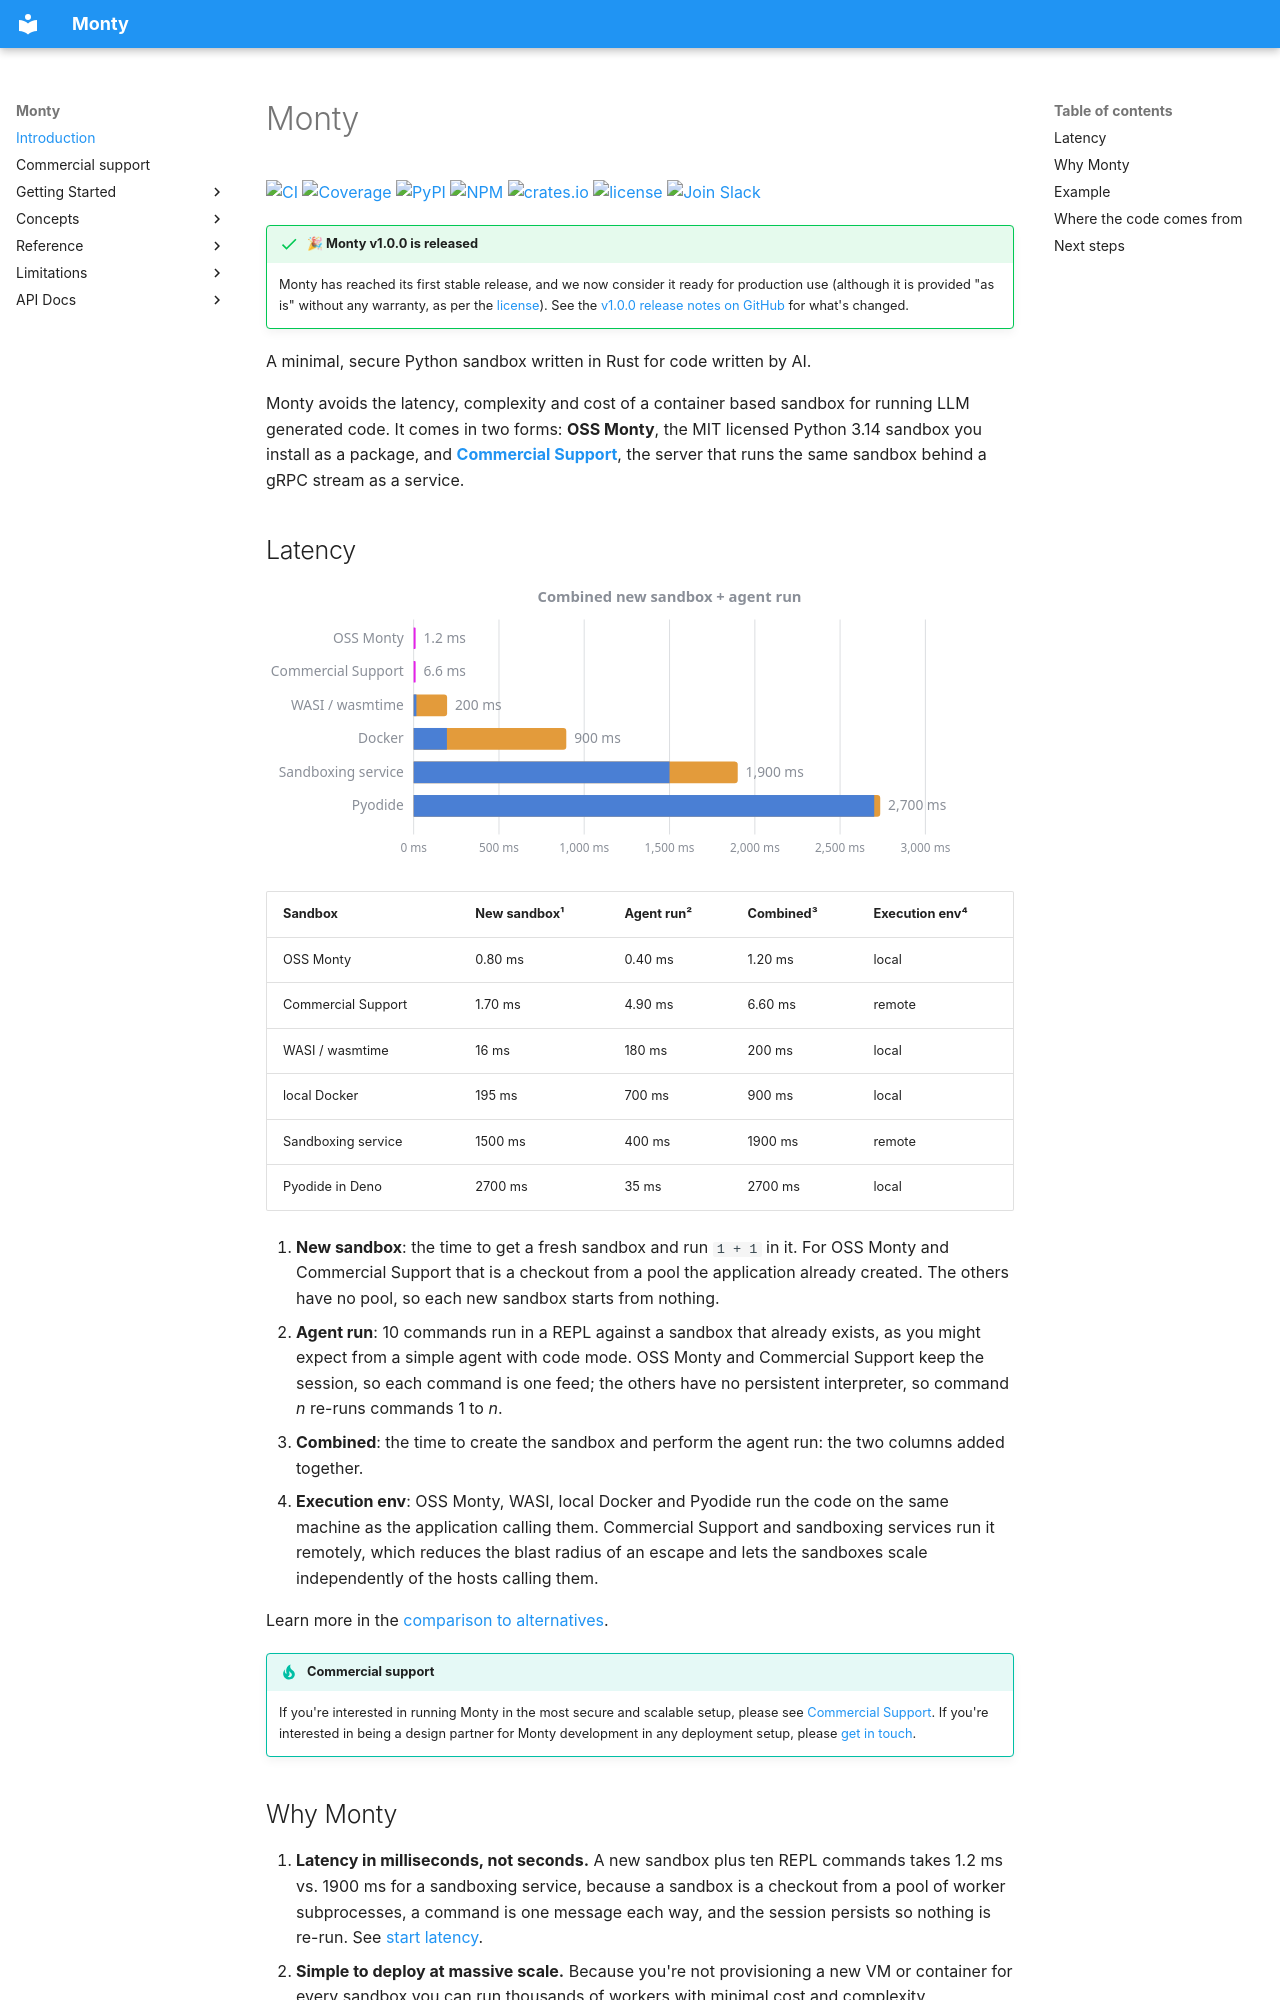

repository: pydantic/monty · page: index.html · generator: mkdocs

---
title: Monty
description: "A secure Python sandbox written in Rust for code written by AI. Start latency <1ms. Pause and resume. Resource limits. Available from PyPI, NPM and crates.io."
---

# Monty

<p>
  <a href="https://github.com/pydantic/monty/actions/workflows/ci.yml?query=branch%3Amain"><img src="https://github.com/pydantic/monty/actions/workflows/ci.yml/badge.svg" alt="CI"></a>
  <a href="https://codecov.io/gh/pydantic/monty"><img src="https://codecov.io/gh/pydantic/monty/graph/badge.svg?token=HX4RDQX5OG" alt="Coverage"></a>
  <a href="https://pypi.python.org/pypi/pydantic-monty"><img src="https://img.shields.io/pypi/v/pydantic-monty.svg" alt="PyPI"></a>
  <a href="https://www.npmjs.com/package/@pydantic/monty"><img src="https://img.shields.io/npm/v/@pydantic/monty.svg" alt="NPM"></a>
  <a href="https://crates.io/crates/monty"><img src="https://img.shields.io/crates/v/monty.svg" alt="crates.io"></a>
  <a href="https://github.com/pydantic/monty/blob/main/LICENSE"><img src="https://img.shields.io/github/license/pydantic/monty.svg?v=2" alt="license"></a>
  <a href="https://logfire.pydantic.dev/docs/join-slack/"><img src="https://img.shields.io/badge/Slack-Join%20Slack-4A154B?logo=slack" alt="Join Slack"></a>
</p>

!!! success "🎉 Monty v1.0.0 is released"

    Monty has reached its first stable release, and we now consider it ready for production use
    (although it is provided "as is" without any warranty, as per the [license](https://github.com/pydantic/monty/blob/main/LICENSE)).
    See the [v1.0.0 release notes on GitHub](https://github.com/pydantic/monty/releases/tag/v1.0.0) for what's changed.

A minimal, secure Python sandbox written in Rust for code written by AI.

Monty avoids the latency, complexity and cost of a container based sandbox for running LLM generated code.
It comes in two forms: **OSS Monty**, the MIT licensed Python 3.14 sandbox you install as a package, and
[**Commercial Support**](server.md), the server that runs the same sandbox behind a gRPC stream as a service.

## Latency

![Time to get a new sandbox and run 10 REPL commands](img/startup-latency.svg)

| Sandbox            | New sandbox¹ | Agent run² | Combined³ | Execution env⁴ |
| ------------------ | ------------ | ---------- | --------- | -------------- |
| OSS Monty          | 0.80 ms      | 0.40 ms    | 1.20 ms   | local          |
| Commercial Support | 1.70 ms      | 4.90 ms    | 6.60 ms   | remote         |
| WASI / wasmtime    | 16 ms        | 180 ms     | 200 ms    | local          |
| local Docker       | 195 ms       | 700 ms     | 900 ms    | local          |
| Sandboxing service | 1500 ms      | 400 ms     | 1900 ms   | remote         |
| Pyodide in Deno    | 2700 ms      | 35 ms      | 2700 ms   | local          |

1. **New sandbox**: the time to get a fresh sandbox and run `1 + 1` in it.
    For OSS Monty and Commercial Support that is a checkout from a pool the application already created.
    The others have no pool, so each new sandbox starts from nothing.
1. **Agent run**: 10 commands run in a REPL against a sandbox that already exists, as you might expect from a simple
    agent with code mode.
    OSS Monty and Commercial Support keep the session, so each command is one feed; the others have no persistent interpreter,
    so command *n* re-runs commands 1 to *n*.
1. **Combined**: the time to create the sandbox and perform the agent run: the two columns added together.
1. **Execution env**: OSS Monty, WASI, local Docker and Pyodide run the code on the same machine as the application
    calling them.
    Commercial Support and sandboxing services run it remotely, which reduces the blast radius of an escape and lets the
    sandboxes scale independently of the hosts calling them.

Learn more in the [comparison to alternatives](alternatives.md).

!!! tip "Commercial support"

    If you're interested in running Monty in the most secure and scalable setup, please see
    [Commercial Support](server.md).
    If you're interested in being a design partner for Monty development in any deployment setup, please
    [get in touch](https://pydantic.dev/contact).
